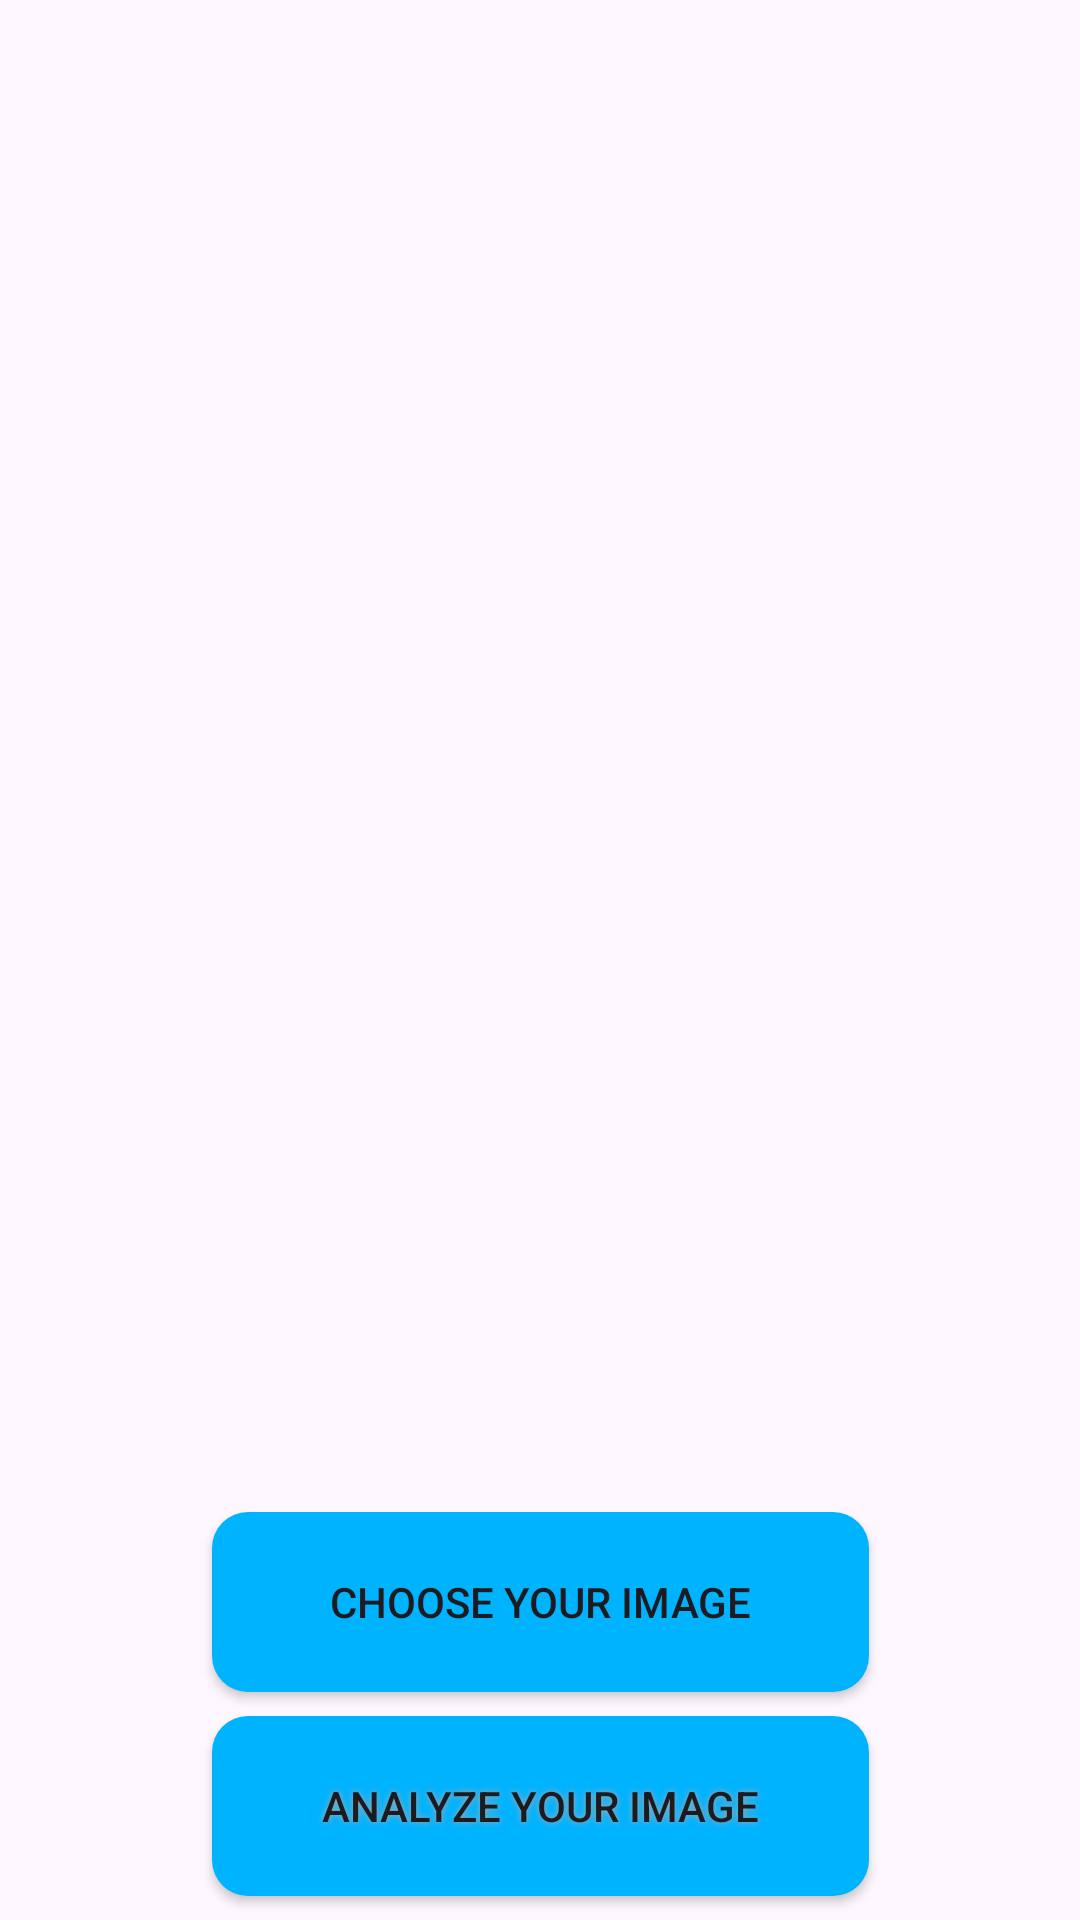

The Android layout XML behind this screen, and the referenced resources:
<!-- AndroidManifest.xml: application theme Theme.Asclepius -->
<!-- res/layout/activity_main.xml -->
<?xml version="1.0" encoding="utf-8"?>
<androidx.constraintlayout.widget.ConstraintLayout xmlns:android="http://schemas.android.com/apk/res/android"
    xmlns:app="http://schemas.android.com/apk/res-auto"
    xmlns:tools="http://schemas.android.com/tools"
    android:layout_width="match_parent"
    android:layout_height="match_parent"
    tools:context=".view.MainActivity">

    <com.google.android.material.progressindicator.LinearProgressIndicator
        android:id="@+id/progressIndicator"
        android:layout_width="match_parent"
        android:layout_height="wrap_content"
        android:indeterminate="true"
        android:visibility="gone"
        app:layout_constraintEnd_toEndOf="parent"
        app:layout_constraintStart_toStartOf="parent"
        app:layout_constraintTop_toTopOf="parent" />

    <ImageView
        android:id="@+id/previewImageView"
        android:layout_width="0dp"
        android:layout_height="0dp"
        android:layout_marginStart="8dp"
        android:layout_marginTop="8dp"
        android:layout_marginEnd="8dp"
        android:layout_marginBottom="8dp"
        app:layout_constraintBottom_toTopOf="@+id/galleryButton"
        app:layout_constraintEnd_toEndOf="parent"
        app:layout_constraintStart_toStartOf="parent"
        app:layout_constraintTop_toTopOf="parent"
        app:srcCompat="@drawable/ic_place_holder" />

    <Button
        android:id="@+id/galleryButton"
        android:layout_width="219dp"
        android:layout_height="60dp"
        android:layout_marginStart="8dp"
        android:layout_marginEnd="8dp"
        android:layout_marginBottom="8dp"
        android:text="@string/gallery"
        android:background="@drawable/buttonshape"
        app:layout_constraintBottom_toTopOf="@+id/analyzeButton"
        app:layout_constraintEnd_toEndOf="parent"
        app:layout_constraintStart_toStartOf="parent" />

    <Button
        android:id="@+id/analyzeButton"
        android:layout_width="219dp"
        android:layout_height="60dp"
        android:layout_marginStart="8dp"
        android:layout_marginEnd="8dp"
        android:layout_marginBottom="8dp"
        android:text="@string/analyze"
        android:shadowColor="#A8A8A8"
        android:shadowDx="0"
        android:shadowDy="0"
        android:shadowRadius="5"
        android:background="@drawable/buttonshape"
        app:layout_constraintBottom_toBottomOf="parent"
        app:layout_constraintEnd_toEndOf="parent"
        app:layout_constraintStart_toStartOf="parent" />



</androidx.constraintlayout.widget.ConstraintLayout>
<!-- resources referenced by this layout -->
<resources>
  <!-- drawable buttonshape (drawable) -->
  <?xml version="1.0" encoding="utf-8"?>
  <shape xmlns:android="http://schemas.android.com/apk/res/android" android:shape="rectangle" >
      <corners
          android:radius="12dp"
          />
      <solid
          android:color="#00B3FF"
          />
      <padding
          android:left="0dp"
          android:top="0dp"
          android:right="0dp"
          android:bottom="0dp"
          />
      <size
          android:width="219dp"
          android:height="60dp"
          />
  </shape>
  <string name="analyze">Analyze Your Image</string>
  <string name="gallery">Choose Your Image</string>
  <style name="Theme.Asclepius" parent="Base.Theme.Asclepius" />
  <style name="Base.Theme.Asclepius" parent="Theme.Material3.DayNight.NoActionBar">
          
          <item name="colorPrimary">@color/colorPrimary</item> --&gt;
          <item name="android:actionMenuTextColor">@color/white</item>
      </style>
  <color name="colorPrimary">#007BFF</color>
  <color name="white">#FFFFFFFF</color>
</resources>
